Run: headless pygame with SDL's dummy video driver; simulated clock (each Clock.tick advances the game by its frame time, no real sleeping); random seed 0; keys injected as events and as key.get_pressed() state; mouse plan: one left click at the window centre at the start of phase 2, then a move to the lower-right quarter at the start of phase 3.
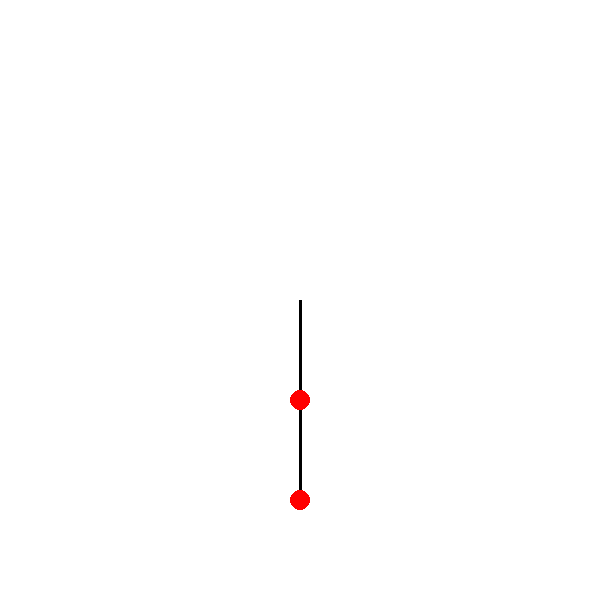
Frame 1 of 4 · flips 1–60 · no input
Frame 2 of 4 · flips 61–180 · clicked the window centre · tapped SPACE, RETURN · held RIGHT (→), D · screen unchanged from frame 1, image omitted
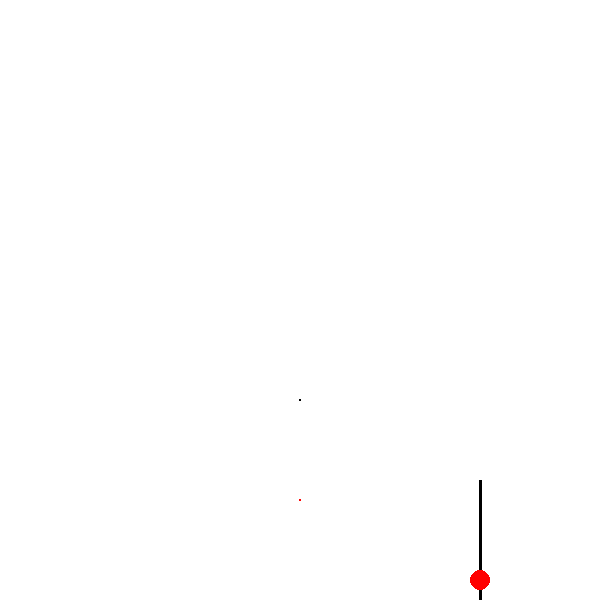
Frame 3 of 4 · flips 181–300 · moved the mouse to the lower-right quarter · held DOWN (↓), S
Frame 4 of 4 · flips 301–420 · held LEFT (←), A, UP (↑), W · screen unchanged from frame 3, image omitted

The pygame program that drew these frames:

import pygame
import math
pygame.init()
pygame.display.set_caption("Double Pendulum Simulation")
screen_width = 600
screen_height = 600
screen = pygame.display.set_mode([screen_width,screen_height])
screen.fill([255,255,255])

clock = pygame.time.Clock()
crashed = False
white = [255,255,255]
black = [0,0,0]
red = [255,0,0]
blue = [0,0,255]
"""Pendulum Variables"""
origin = (300,300)
p1, p2 = (0,0)
r1, r2 = 100, 100
m1, m2 = 10, 10
ang1, ang2 = 0, 0
a1vel, a2vel = 0, 0
a1accel, a2accel = 0, 0
g = 1
paths1, paths2 = [], []

pygame.draw.circle(screen, black, origin, 5)
while not crashed:
    for event in pygame.event.get():
        if event.type == pygame.MOUSEMOTION:
            origin = (pygame.mouse.get_pos())
        if event.type == pygame.QUIT:
            crashed = True
    """Calculating x and y cordinates for both objects"""
    x1 = int(r1 * math.sin(ang1))
    y1 = int(r1 * math.cos(ang1))
    x2 = int(r2 * math.sin(ang2))
    y2 = int(r2 * math.cos(ang2))
    object1 = (origin[0] + x1, origin[1] + y1)
    object2 = (object1[0] + x2, object1[1] + y2)
    """Equations for Velocity and Acceleration"""
    a1vel += a1accel
    a2vel += a2accel
    ang1 += a1vel
    ang2 += a2vel
    a1vel = a1vel * 0.999
    a2vel = a2vel * 0.999

    """Combining equations for the Equation of Motion for object 1"""
    eqp1 = -g * (2 * m1 + m2) * math.sin(ang1)
    eqp2 = -m2 * g * math.sin(ang1 - 2 * ang2)
    eqp3 = -2 * math.sin(ang1-ang2) * m2
    eqp4 = (a2vel**2) * r2 + (a1vel**2) * r1 * math.cos(ang1 - ang2)
    eqden = r1 * (2 * m1 + m2 - m2 * math.cos(2 * ang1 - 2 * ang2))
    a1accel = (eqp1 + eqp2 + (eqp3 * eqp4)) / eqden
    """Combining Equations for the equation of motion for object 2"""
    eqp5 = 2 * math.sin(ang1-ang2)
    eqp6 = (a1vel**2) * r1 * (m1+m2)
    eqp7 = g * (m1 + m2) * math.cos(ang1)
    eqp8 = (a2vel**2) * r2 * m2 * math.cos(ang1-ang2)
    eqden2 = r2*(2*m1 + m2 - m2*math.cos(2*ang1 - 2*ang2))
    a2accel = eqp5 * (eqp6 + eqp7 +eqp8) / eqden2
    paths1.append(object1)
    paths2.append(object2)
    for dot in paths1:
        pygame.draw.circle(screen, black, dot, 1)
    for dot in paths2:
        pygame.draw.circle(screen, red, dot, 1)
    pygame.draw.line(screen, black, origin, object1, 3)
    pygame.draw.line(screen, black, object1, object2, 3)
    pygame.draw.circle(screen, red, object1, m1)
    pygame.draw.circle(screen, red, object2, m2)
    if len(paths1) >= 300:
        paths1.remove(paths1[0])
    if len(paths2) >= 300:
        paths2.remove(paths2[0])
    pygame.display.update()
    screen.fill(white)

    clock.tick(60)


pygame.quit()
quit()
